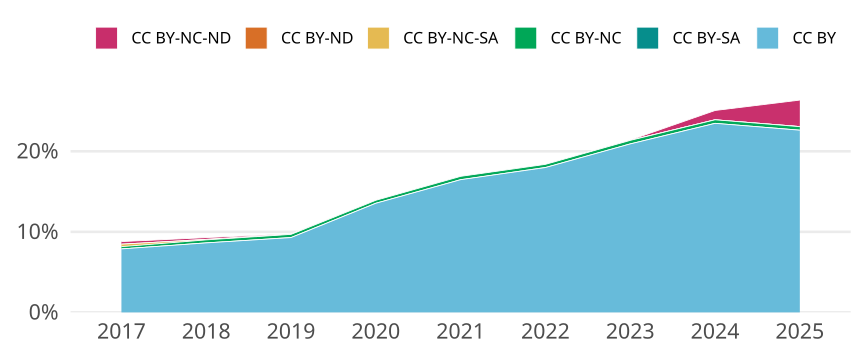

The table this chart was drawn from, first rows:
cr_year, cc, cc_total, jn_all, prop
2017, CC BY, 15987, 202910, 0.07879
2017, CC BY-SA, 0, NA, 0
2017, CC BY-NC, 579, 202910, 0.002853
2017, CC BY-NC-SA, 619, 202910, 0.003051
2017, CC BY-ND, 0, NA, 0
2017, CC BY-NC-ND, 650, 202910, 0.003203
2018, CC BY, 18233, 211345, 0.08627
2018, CC BY-SA, 2, 211345, 9.4631999810736e-6
2018, CC BY-NC, 785, 211345, 0.003714
2018, CC BY-NC-SA, 138, 211345, 6.529607986940784e-4
2018, CC BY-ND, 0, NA, 0
2018, CC BY-NC-ND, 473, 211345, 0.002238
2019, CC BY, 20527, 220962, 0.0929
2019, CC BY-SA, 0, NA, 0
2019, CC BY-NC, 874, 220962, 0.003955
2019, CC BY-NC-SA, 12, 220962, 5.430798055774296e-5
2019, CC BY-ND, 0, NA, 0
2019, CC BY-NC-ND, 126, 220962, 5.702337958563011e-4
2020, CC BY, 32896, 242837, 0.1355
2020, CC BY-SA, 0, NA, 0
2020, CC BY-NC, 901, 242837, 0.00371
2020, CC BY-NC-SA, 4, 242837, 1.6471954438574024e-5
2020, CC BY-ND, 0, NA, 0
2020, CC BY-NC-ND, 8, 242837, 3.294390887714805e-5
2021, CC BY, 44298, 268885, 0.1647
2021, CC BY-SA, 0, NA, 0
2021, CC BY-NC, 1115, 268885, 0.004147
2021, CC BY-NC-SA, 3, 268885, 1.115718615765104e-5
2021, CC BY-ND, 0, NA, 0
2021, CC BY-NC-ND, 15, 268885, 5.57859307882552e-5
2022, CC BY, 48778, 271223, 0.1798
2022, CC BY-SA, 0, NA, 0
2022, CC BY-NC, 1071, 271223, 0.003949
2022, CC BY-NC-SA, 3, 271223, 1.1061008837746061e-5
2022, CC BY-ND, 0, NA, 0
2022, CC BY-NC-ND, 8, 271223, 2.949602356732283e-5
2023, CC BY, 54998, 262957, 0.2092
2023, CC BY-SA, 0, NA, 0
2023, CC BY-NC, 1158, 262957, 0.004404
2023, CC BY-NC-SA, 1, 262957, 3.8029031362542166e-6
2023, CC BY-ND, 0, NA, 0
2023, CC BY-NC-ND, 112, 262957, 4.2592515126047226e-4
2024, CC BY, 67122, 286021, 0.2347
2024, CC BY-SA, 0, NA, 0
2024, CC BY-NC, 1264, 286021, 0.004419
2024, CC BY-NC-SA, 1, 286021, 3.496246779082655e-6
2024, CC BY-ND, 0, NA, 0
2024, CC BY-NC-ND, 3309, 286021, 0.01157
2025, CC BY, 16970, 75032, 0.2262
2025, CC BY-SA, 1, 75032, 1.3327646870668514e-5
2025, CC BY-NC, 329, 75032, 0.004385
2025, CC BY-NC-SA, 2, 75032, 2.6655293741337028e-5
2025, CC BY-ND, 0, NA, 0
2025, CC BY-NC-ND, 2474, 75032, 0.03297
